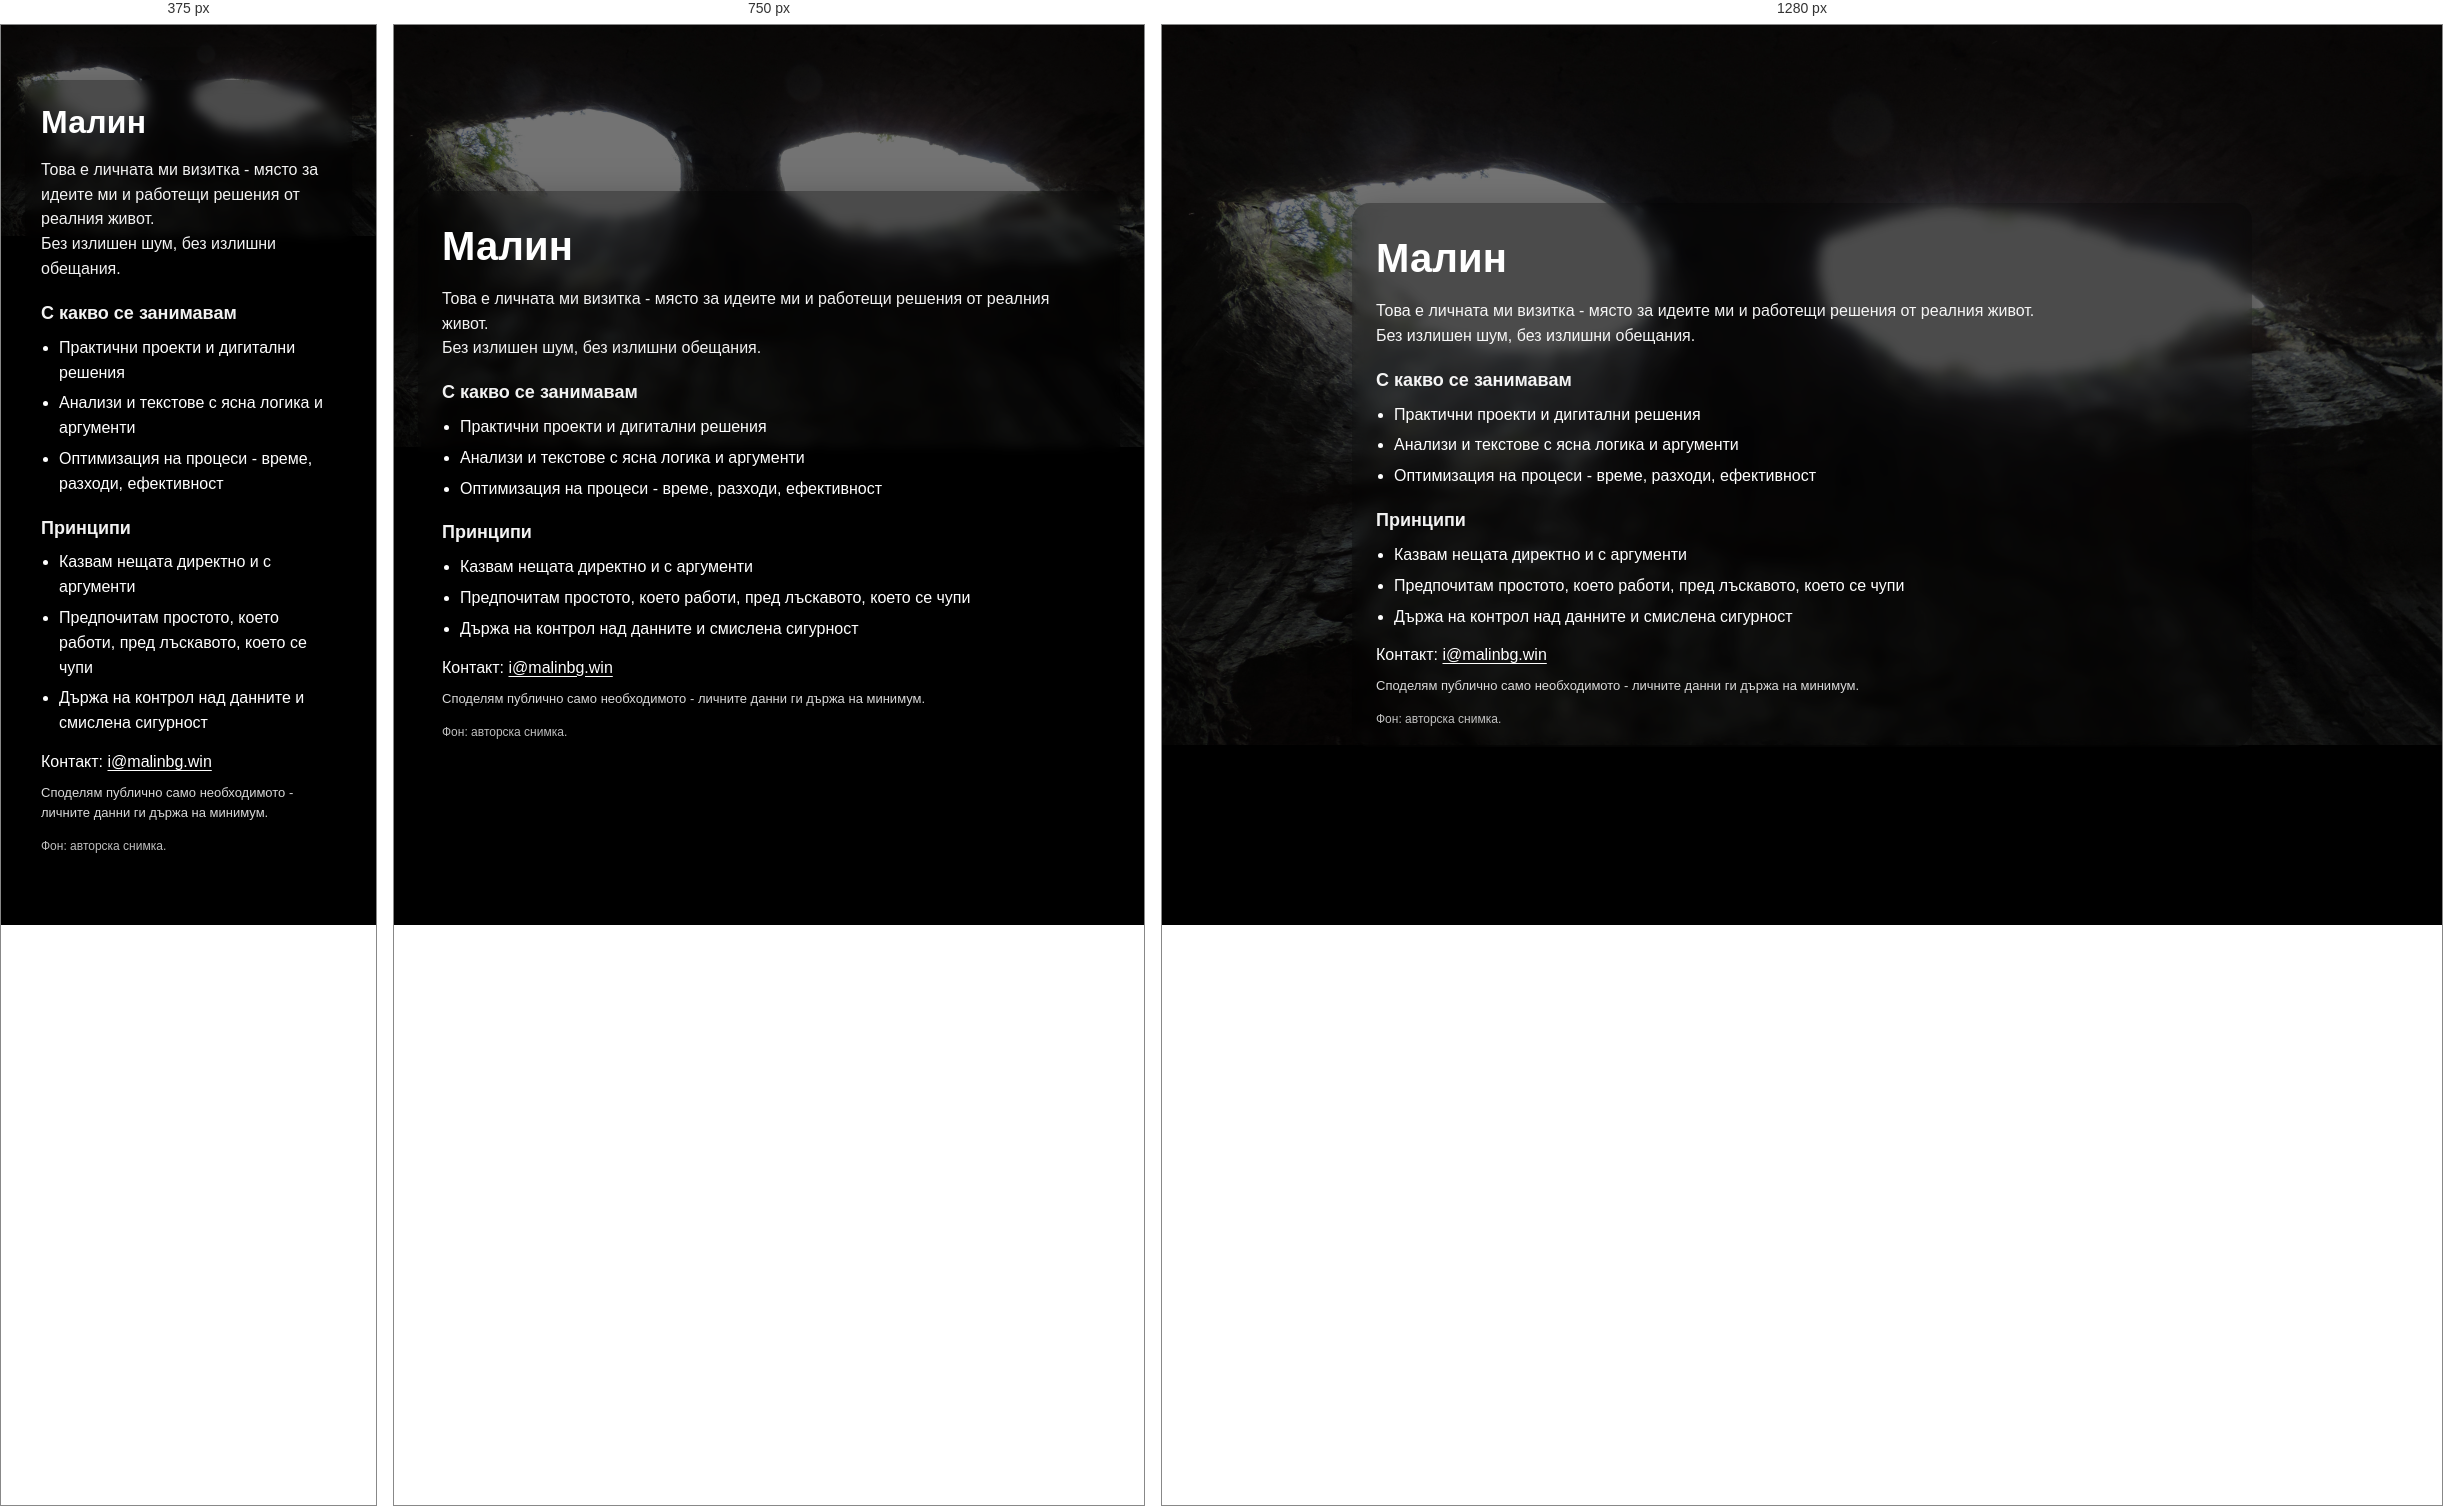
Rendered at 375 px, 750 px and 1280 px, left to right.

<!-- file: index.html -->
<!doctype html>
<html lang="bg">
<head>
  <meta charset="utf-8" />
  <meta name="viewport" content="width=device-width, initial-scale=1" />
  <title>Малин - malinbg.win</title>
  <meta name="description" content="Лична визитка - идеи и работещи решения от реалния живот. Контакт: i@malinbg.win" />

  <meta property="og:title" content="Малин - malinbg.win" />
  <meta property="og:description" content="Лична визитка - идеи и работещи решения от реалния живот." />
  <meta property="og:type" content="website" />
  <meta property="og:url" content="https://malinbg.win/" />
  <meta property="og:image" content="https://malinbg.win/img/og.jpg" />
  <meta property="og:image:width" content="1200" />
  <meta property="og:image:height" content="630" />
  <meta property="og:locale" content="bg_BG" />
  <meta property="og:site_name" content="malinbg.win" />

  <meta name="twitter:card" content="summary_large_image" />
  <meta name="twitter:title" content="Малин - malinbg.win" />
  <meta name="twitter:description" content="Лична визитка - идеи и работещи решения от реалния живот." />
  <meta name="twitter:image" content="https://malinbg.win/img/og.jpg" />

  <link rel="icon" href="/img/favicon.ico" sizes="any" />
  <link rel="icon" type="image/x-icon" href="/img/favicon.ico" />
  <link rel="icon" type="image/png" href="/img/favicon-32x32.png" sizes="32x32" />
  <link rel="icon" type="image/png" href="/img/favicon-16x16.png" sizes="16x16" />

  <link rel="stylesheet" href="style.css" />
</head>


<body>
  <main class="hero" role="main">
    <div class="overlay" aria-hidden="true"></div>

    <section class="card">
      <h1>Малин</h1>

      <p class="lead">
        Това е личната ми визитка - място за идеите ми и работещи решения от реалния живот.<br>
        Без излишен шум, без излишни обещания.
      </p>

      <h2>С какво се занимавам</h2>
      <ul>
        <li>Практични проекти и дигитални решения</li>
        <li>Анализи и текстове с ясна логика и аргументи</li>
        <li>Оптимизация на процеси - време, разходи, ефективност</li>
      </ul>

      <h2>Принципи</h2>
      <ul>
        <li>Казвам нещата директно и с аргументи</li>
        <li>Предпочитам простото, което работи, пред лъскавото, което се чупи</li>
        <li>Държа на контрол над данните и смислена сигурност</li>
      </ul>

      <p class="contact">
        Контакт: <a href="mailto:i@malinbg.win">i@malinbg.win</a>
      </p>

      <p class="fine">
        Споделям публично само необходимото - личните данни ги държа на минимум.
      </p>

      <footer class="credit">Фон: авторска снимка.</footer>
    </section>
  </main>
</body>
</html>


/* @media block from style.css */
@media (max-width: 900px), (max-aspect-ratio: 16/9) {
  .hero {
    background-size: contain;
    background-position: center top;
    background-color: #000;
  }
}

/* @media block from style.css */
@media (max-width: 600px) {
  .card { padding: 18px 16px 14px; border-radius: 16px; }
  h1 { font-size: 32px; }
}